pico-8 play session: no input (idle), after a click and taps of 🅾, ❎, 🅾+❎, 🅾 in the second before t = 0

[t = 1 s] idle ~1s (no d-pad/buttons)
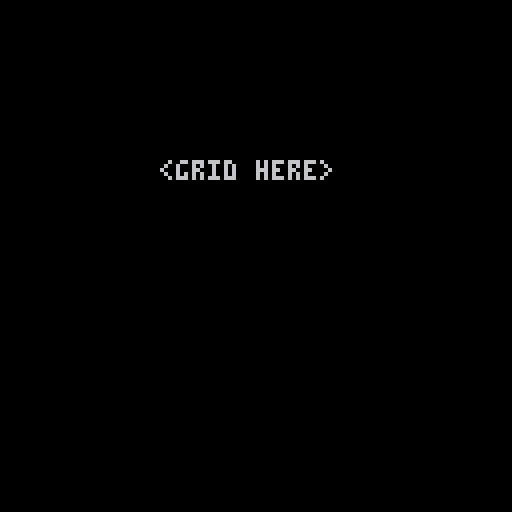

pico-8 cartridge
version 35
__lua__
--tic-tac-toe
--shinkarom

function _init() menu_init() end

function _update() update() end

function _draw() draw() end
-->8
--main menu

function menu_init()
 update=menu_update
 draw=menu_draw
end

function menu_update()
 if btnp(4) then game_init() end
end

function menu_draw()
 cls()
 print("red",30,30, 8)
 print("vs",40,40,6)
 print("blue",50,50,12)
 print("tic-tac-toe",25,60,6)
 
 print("press z to start game", 10, 100,6)
end
-->8
--game screen

function game_init()
 update=game_update
 draw=game_draw
end

function game_update()
end

function game_draw()
 cls()
 print("<grid here>", 40,40)
end
-->8
--game logic
empty=0
red_player=1
blue_player=2

player_to_move=0
grid={ empty,empty,empty,
 empty,empty,empty,
 empty,empty,empty }
 
function cell(x,y)
 return grid[3*(y-1)+x]
end
__gfx__
00000000000000000000000000000000000000000000000000000000000000000000000000000000000000000000000000000000000000000000000000000000
00000000000000000000000000000000000000000000000000000000000000000000000000000000000000000000000000000000000000000000000000000000
00700700000000000000000000000000000000000000000000000000000000000000000000000000000000000000000000000000000000000000000000000000
00077000000000000000000000000000000000000000000000000000000000000000000000000000000000000000000000000000000000000000000000000000
00077000000000000000000000000000000000000000000000000000000000000000000000000000000000000000000000000000000000000000000000000000
00700700000000000000000000000000000000000000000000000000000000000000000000000000000000000000000000000000000000000000000000000000
